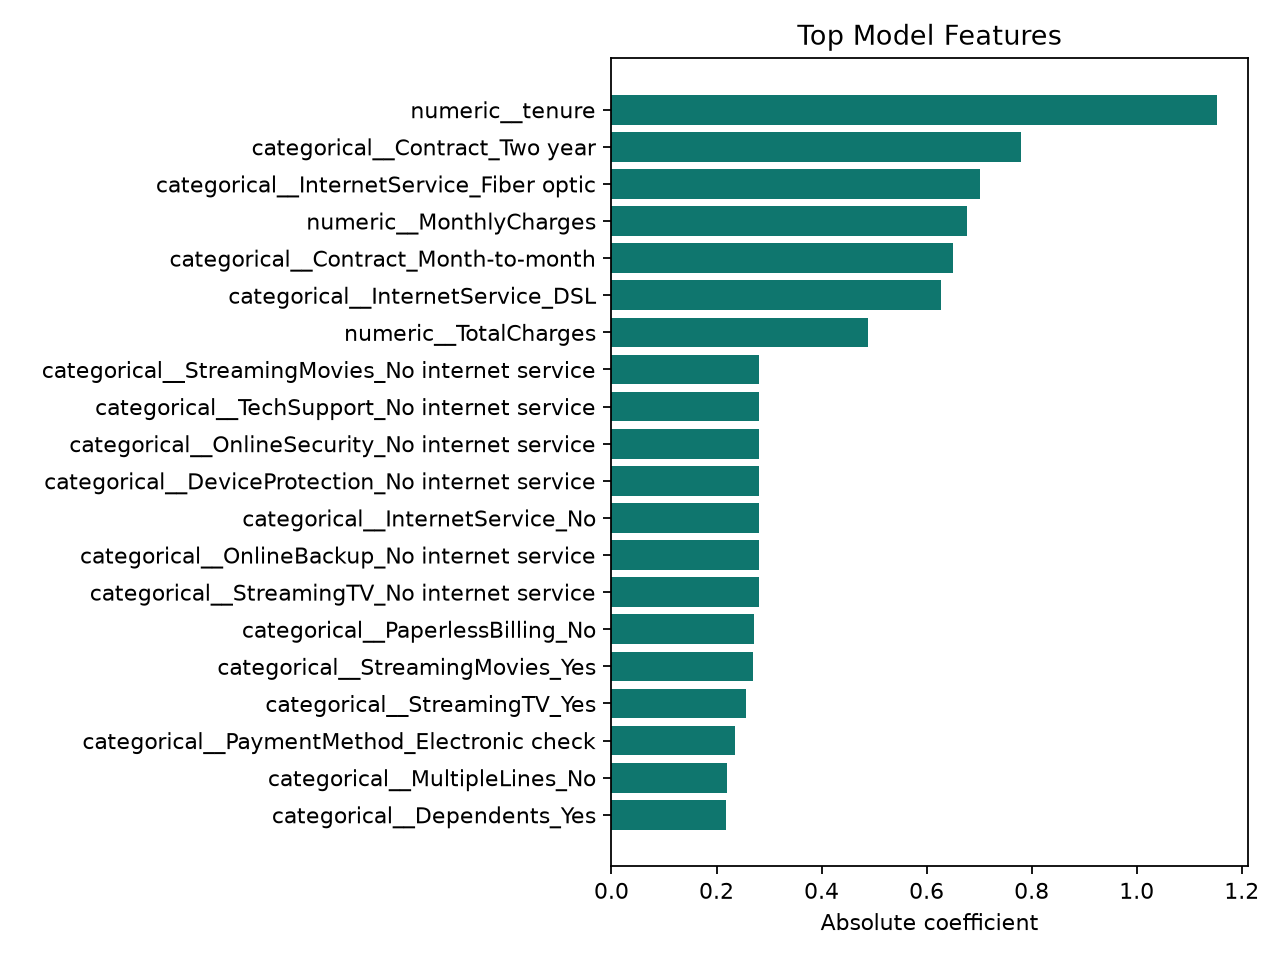

The table this chart was drawn from, first rows:
feature, importance
numeric__tenure, 1.154
categorical__Contract_Two year, 0.7806
categorical__InternetService_Fiber optic, 0.7016
numeric__MonthlyCharges, 0.6761
categorical__Contract_Month-to-month, 0.6511
categorical__InternetService_DSL, 0.628
numeric__TotalCharges, 0.488
categorical__StreamingMovies_No internet…, 0.2814
categorical__DeviceProtection_No interne…, 0.2814
categorical__InternetService_No, 0.2814
categorical__OnlineSecurity_No internet …, 0.2814
categorical__TechSupport_No internet ser…, 0.2814
categorical__StreamingTV_No internet ser…, 0.2814
categorical__OnlineBackup_No internet se…, 0.2814
categorical__PaperlessBilling_No, 0.2719
categorical__StreamingMovies_Yes, 0.2695
categorical__StreamingTV_Yes, 0.2567
categorical__PaymentMethod_Electronic ch…, 0.2358
categorical__MultipleLines_No, 0.2198
categorical__Dependents_Yes, 0.2182
